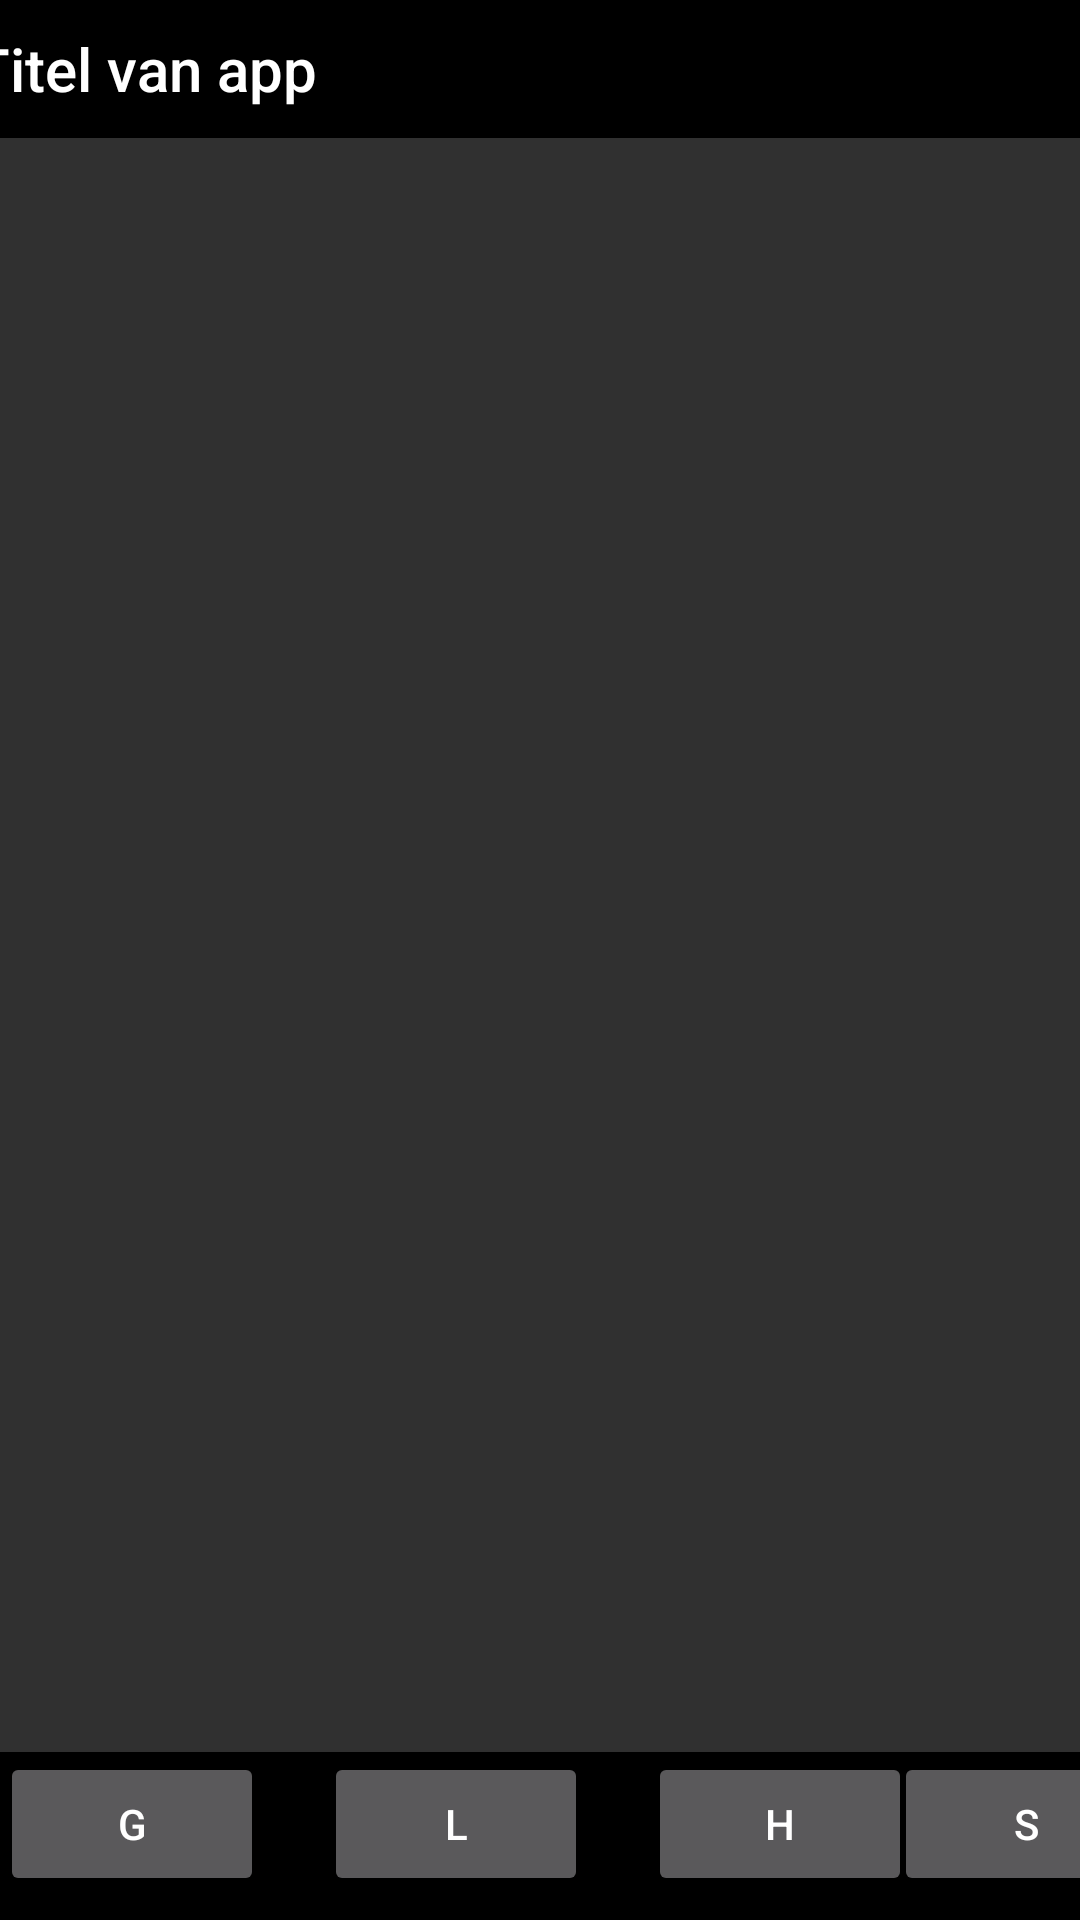

Write the Android layout XML for this screen, with the resource values it uses.
<!-- AndroidManifest.xml: application theme Theme.AppCompat.NoActionBar -->
<!-- res/layout/activity_main.xml -->
<?xml version="1.0" encoding="utf-8"?>
<androidx.constraintlayout.widget.ConstraintLayout xmlns:android="http://schemas.android.com/apk/res/android"
    xmlns:app="http://schemas.android.com/apk/res-auto"
    xmlns:tools="http://schemas.android.com/tools"
    android:id="@+id/constrainLayout"
    android:layout_width="match_parent"
    android:layout_height="match_parent"
    tools:context=".MainActivity">

    <Button
        android:id="@+id/grondkabels"
        android:layout_width="wrap_content"
        android:layout_height="wrap_content"
        android:text="G"
        app:layout_constraintStart_toStartOf="parent"
        app:layout_constraintTop_toTopOf="@+id/toolbar12" />

    <Button
        android:id="@+id/luchtkabels"
        android:layout_width="wrap_content"
        android:layout_height="wrap_content"
        android:layout_marginStart="20dp"
        android:text="L"
        app:layout_constraintStart_toEndOf="@+id/grondkabels"
        app:layout_constraintTop_toTopOf="@+id/toolbar12" />

    <Button
        android:id="@+id/hoogspanningsmasten"
        android:layout_width="wrap_content"
        android:layout_height="wrap_content"
        android:layout_marginStart="20dp"
        android:text="H"
        app:layout_constraintStart_toEndOf="@+id/luchtkabels"
        app:layout_constraintTop_toTopOf="@+id/toolbar12" />

    <Button
        android:id="@+id/schakelskasten"
        android:layout_width="wrap_content"
        android:layout_height="wrap_content"
        android:layout_marginStart="20dp"
        android:text="S"
        app:layout_constraintEnd_toEndOf="parent"
        app:layout_constraintStart_toEndOf="@+id/hoogspanningsmasten"
        app:layout_constraintTop_toTopOf="@+id/toolbar12" />

    <LinearLayout
        android:id="@+id/linearLayout2"
        android:layout_width="404dp"
        android:layout_height="739dp"
        android:orientation="vertical"
        app:layout_constraintBottom_toTopOf="@+id/toolbar12"
        app:layout_constraintStart_toStartOf="parent"
        app:layout_constraintTop_toBottomOf="@+id/toolbar">

        <Button
            android:id="@+id/startFotoEvent"
            android:layout_width="match_parent"
            android:layout_height="wrap_content"
            android:text="Maak foto" />

        <ScrollView
            android:id="@+id/scrollView"
            android:layout_width="match_parent"
            android:layout_height="match_parent">

            <LinearLayout
                android:id="@+id/imageScrollLayout"
                android:layout_width="match_parent"
                android:layout_height="wrap_content"
                android:orientation="vertical">

            </LinearLayout>
        </ScrollView>
    </LinearLayout>

    <androidx.appcompat.widget.Toolbar
        android:id="@+id/toolbar"
        android:layout_width="411dp"
        android:layout_height="46dp"
        android:layout_weight="1"
        android:background="#000000"
        android:minHeight="?attr/actionBarSize"
        android:theme="?attr/actionBarTheme"
        app:layout_constraintEnd_toEndOf="parent"
        app:layout_constraintStart_toStartOf="parent"
        app:layout_constraintTop_toTopOf="parent"
        app:title="Titel van app" />

    <androidx.appcompat.widget.Toolbar
        android:id="@+id/toolbar12"
        android:layout_width="match_parent"
        android:layout_height="wrap_content"
        android:background="@color/black"
        android:minHeight="?attr/actionBarSize"
        android:theme="?attr/actionBarTheme"
        app:layout_constraintBottom_toBottomOf="parent"
        app:layout_constraintStart_toStartOf="parent" />

</androidx.constraintlayout.widget.ConstraintLayout>
<!-- resources referenced by this layout -->
<resources>

  <!-- not gathered from this repository: default colours our renderer supplied (Android Studio template values) -->
  <color name="black">#FF000000</color>
</resources>
